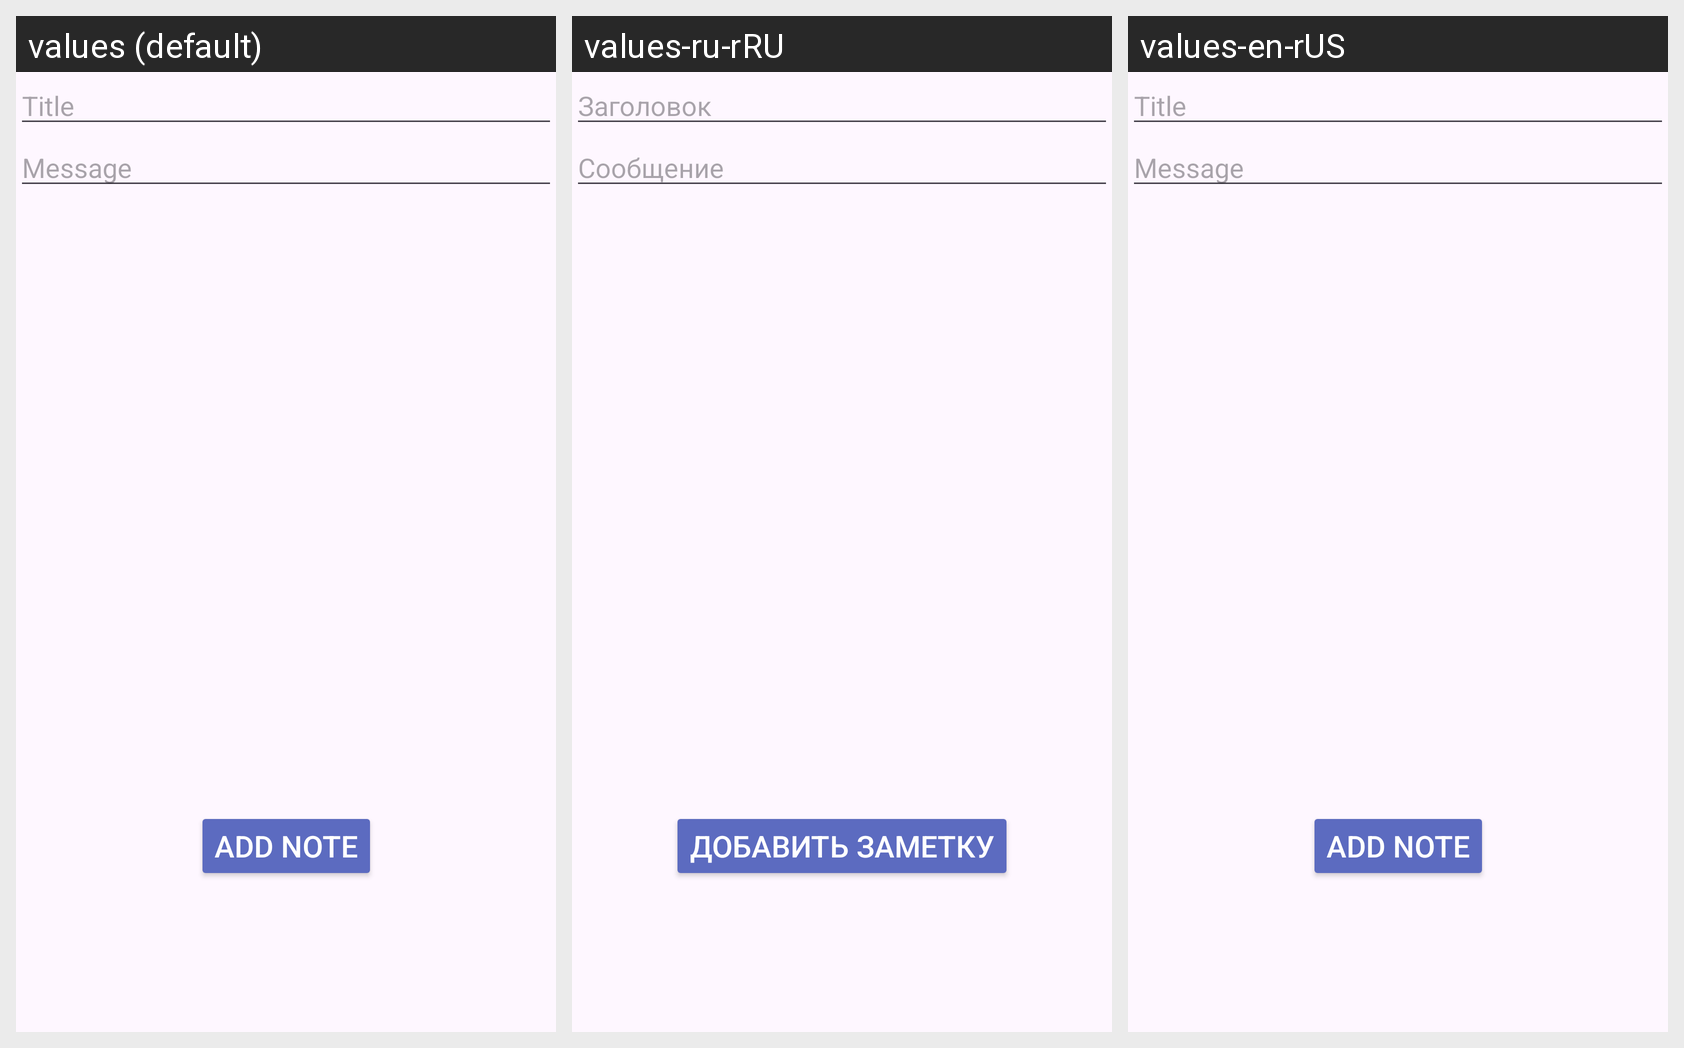

For this localized Android screen grid, give each drawn string resource with its value in every locale shown.
Android screen res/layout/activity_add_notes.xml rendered under 3 locales, left to right: values (default), values-ru-rRU, values-en-rUS. Device: Nexus 5 (rendered at 1080×1920; each locale shown at half size, 540×960, under a caption strip naming it); theme Theme.AndroidHomework.
Strings drawn on this screen, with the default value and each locale's value (text and hints the layout hard-codes, and strings that could not be matched under every locale, appear in the picture but are not listed):

title_hint
  values: Title
  values-ru-rRU: Заголовок
  values-en-rUS: Title

message_hint
  values: Message
  values-ru-rRU: Сообщение
  values-en-rUS: Message

add_note_button_text
  values: Add note
  values-ru-rRU: Добавить заметку
  values-en-rUS: Add note
